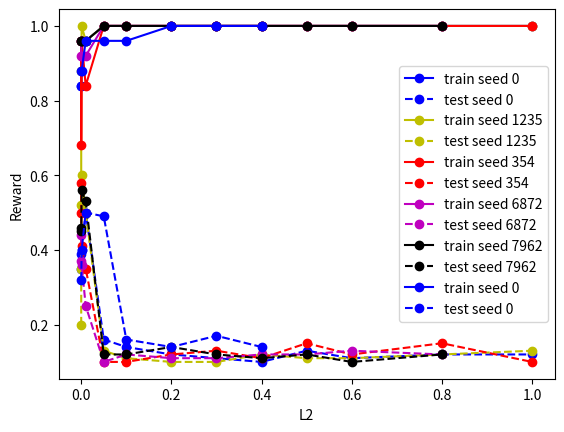

Reproduce this figure in Python.
import matplotlib.pyplot as plt

# 25 environments with different entropy coefficient
entropy      = [0.0, 0.0001, 0.001, 0.01, 0.05, 0.1,  0.2,  0.3,  0.4, 0.5,  0.6,  0.8,  1]
seed_0_train = [0.84, 0.84, 0.96,  0.96, 1.0,  1.0,  1.0,  1.0,  1.0, 1.0,  1.0,  1.0,  1.0]
seed_0_test  = [0.39, 0.35, 0.40,  0.50, 0.16, 0.14, 0.12, 0.11, 0.1, 0.13, 0.11, 0.12, 0.12]

seed_1235_entropy = [0.0, 0.0001, 0.001, 0.01, 0.05, 0.1,  0.2,  0.3,  0.4, 0.5,  0.6,  0.8,  1]
seed_1235_train   = [0.52, 0.88,   1.0,   0.96, 1.0,  1.0,  1.0,  1.0,  1.0, 1.0,  1.0,  1.0,  1.0]
seed_1235_test    = [0.2, 0.35,   0.60,  0.50, 0.13, 0.11, 0.1,  0.1,  0.12, 0.11, 0.11, 0.12, 0.13]

seed_354_entropy = [0.0, 0.0001, 0.001, 0.01, 0.05, 0.1,  0.2,  0.3,  0.4, 0.5,  0.6,  0.8,  1]
seed_354_train   = [0.96, 0.68,   0.96,  0.84, 1.0,  1.0,  1.0,  1.0,  1.0, 1.0,  1.0,  1.0,  1.0]
seed_354_test    = [0.58, 0.50,   0.41,  0.35, 0.1,  0.1,  0.12, 0.13, 0.11, 0.15, 0.12, 0.15, 0.1]

seed_6872_entropy = [0.0, 0.0001, 0.001, 0.01, 0.05, 0.1,  0.2,  0.3,  0.4, 0.5,  0.6,  0.8]
seed_6872_train   = [0.96, 0.92,   0.92,  0.92, 1.0,  1.0,  1.0,  1.0,  1.0, 1.0,  1.0,  1.0]
seed_6872_test    = [0.44, 0.37,   0.36,  0.25, 0.1,  0.12,  0.11, 0.11, 0.12, 0.12, 0.13, 0.12]

seed_7962_entropy = [0.0,  0.0001, 0.001, 0.01, 0.05, 0.1,  0.2,  0.3,  0.4,   0.5,  0.6,  0.8]
seed_7962_train   = [0.96, 0.96,   0.96,  0.96, 1.0,  1.0,  1.0,  1.0,  1.0,   1.0,  1.0,  1.0]
seed_7962_test    = [0.46, 0.45,   0.56,  0.53, 0.12, 0.12,  0.14, 0.12, 0.11, 0.12, 0.10, 0.12]

plt.plot(entropy, seed_0_train, 'bo-', label='train seed 0')
plt.plot(entropy, seed_0_test, 'bo--', label='test seed 0')
plt.plot(seed_1235_entropy, seed_1235_train, 'yo-', label='train seed 1235')
plt.plot(seed_1235_entropy, seed_1235_test, 'yo--', label='test seed 1235')
plt.plot(seed_354_entropy, seed_354_train, 'ro-', label='train seed 354')
plt.plot(seed_354_entropy, seed_354_test, 'ro--', label='test seed 354')
plt.plot(seed_6872_entropy, seed_6872_train, 'mo-', label='train seed 6872')
plt.plot(seed_6872_entropy, seed_6872_test, 'mo--', label='test seed 6872')
plt.plot(seed_7962_entropy, seed_7962_train, 'ko-', label='train seed 7962')
plt.plot(seed_7962_entropy, seed_7962_test, 'ko--', label='test seed 7962')
plt.xlabel('Entropy')
plt.ylabel('Reward')
plt.legend()
plt.show()

# 25 environments with different L2 coefficient
L2      = [0.0001, 0.001, 0.01, 0.05, 0.1,  0.2,  0.3,  0.4]
seed_0_train_L2 = [0.88,   0.88,  0.96, 0.96, 0.96, 1.0,  1.0,  1.0]
seed_0_test_L2  = [0.32,   0.40,  0.50, 0.49, 0.16, 0.14, 0.17, 0.14]

plt.plot(L2, seed_0_train_L2, 'bo-', label='train seed 0')
plt.plot(L2, seed_0_test_L2, 'bo--', label='test seed 0')
plt.xlabel('L2')
plt.ylabel('Reward')
plt.legend()
plt.show()